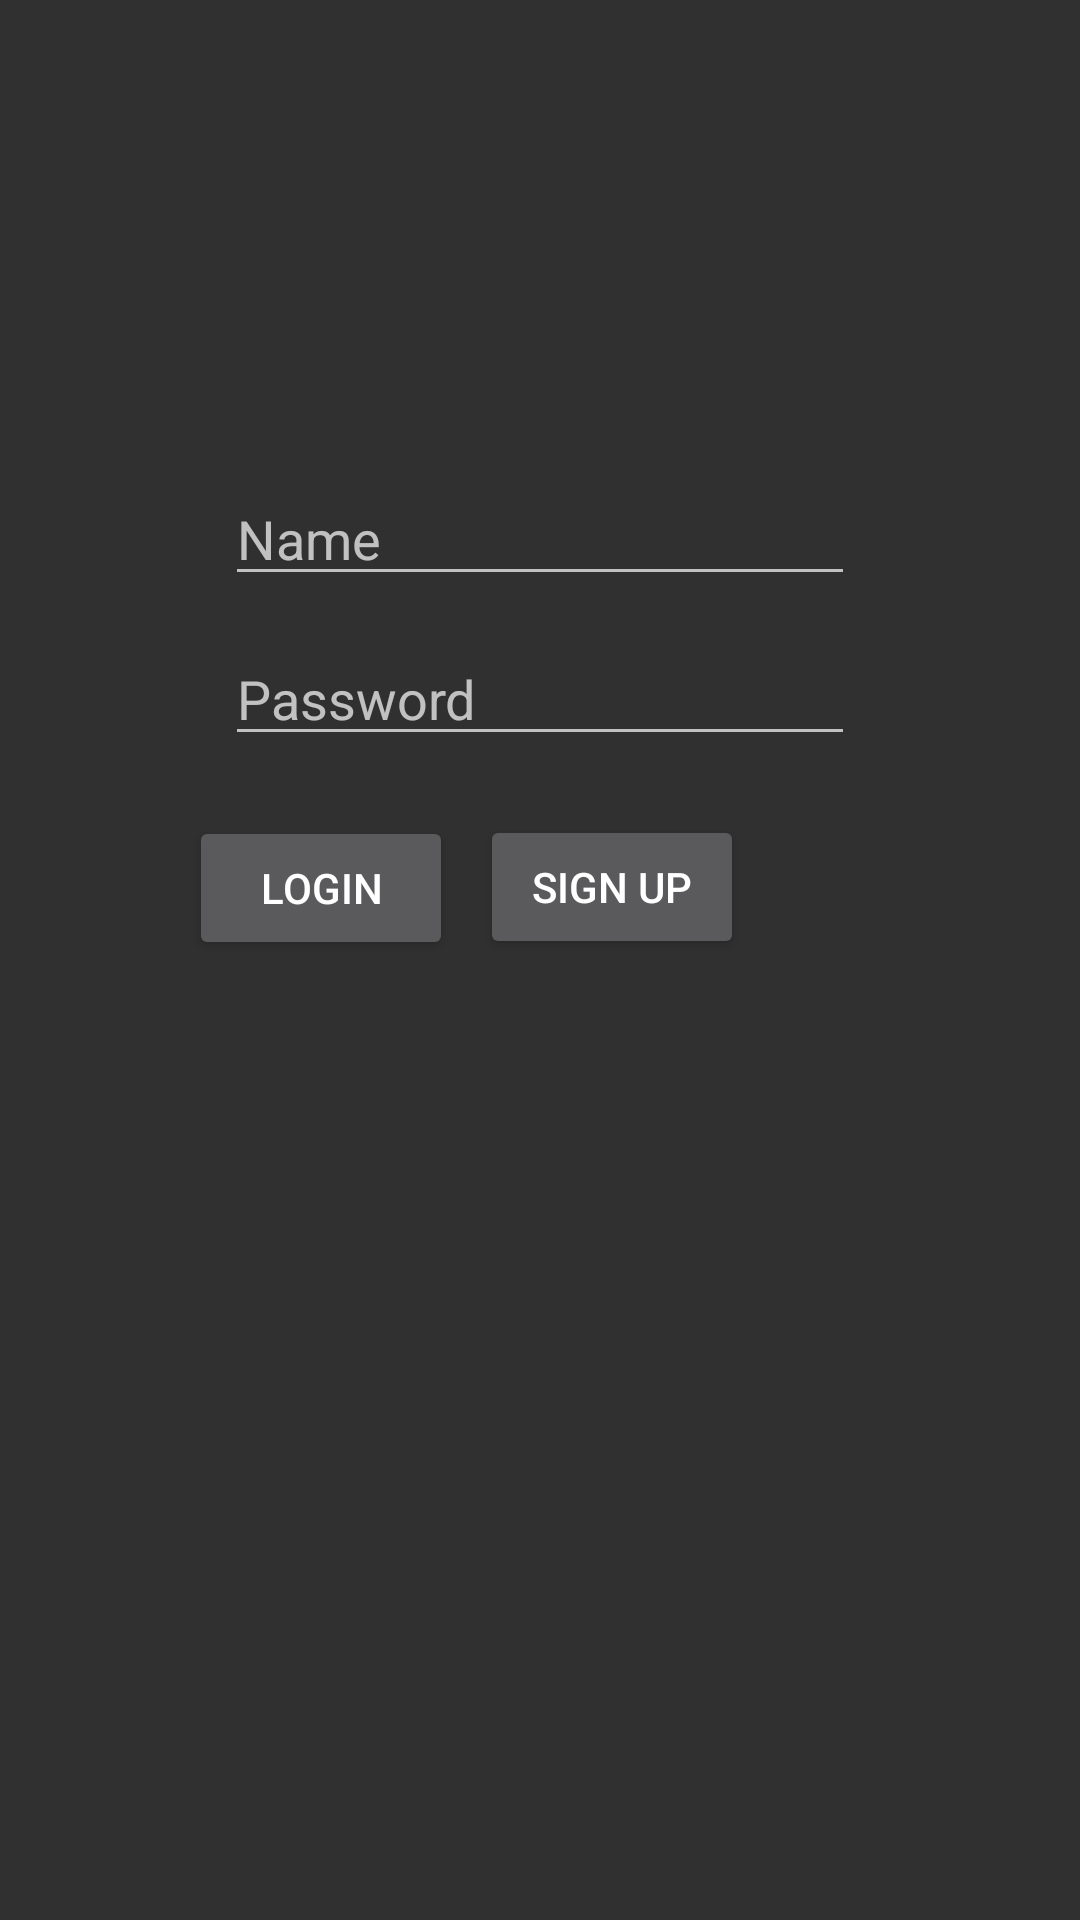

The Android layout XML behind this screen, and the referenced resources:
<!-- AndroidManifest.xml: application theme AppTheme -->
<!-- res/layout/activity_main.xml -->
<?xml version="1.0" encoding="utf-8"?>
<androidx.constraintlayout.widget.ConstraintLayout xmlns:android="http://schemas.android.com/apk/res/android"
    xmlns:app="http://schemas.android.com/apk/res-auto"
    xmlns:tools="http://schemas.android.com/tools"

    android:layout_width="match_parent"
    android:layout_height="match_parent"
    tools:context=".MainActivity">

    <EditText
        android:id="@+id/et_name"
        android:layout_width="wrap_content"
        android:layout_height="wrap_content"
        android:layout_marginBottom="12dp"
        android:ems="10"
        android:hint="Name"
        android:inputType="textPersonName"
        app:layout_constraintBottom_toTopOf="@+id/et_pass"
        app:layout_constraintEnd_toEndOf="parent"
        app:layout_constraintStart_toStartOf="parent"
        app:layout_constraintTop_toTopOf="parent"
        app:layout_constraintVertical_bias="1.0" />

    <Button
        android:id="@+id/b_login"
        android:layout_width="wrap_content"
        android:layout_height="wrap_content"
        android:layout_marginBottom="320dp"
        android:onClick="login"
        android:text="LOGIN"
        app:layout_constraintBottom_toBottomOf="parent"
        app:layout_constraintEnd_toStartOf="@+id/b_signup"
        app:layout_constraintHorizontal_bias="0.877"
        app:layout_constraintStart_toStartOf="parent" />

    <EditText
        android:id="@+id/et_pass"
        android:layout_width="wrap_content"
        android:layout_height="wrap_content"
        android:layout_marginBottom="20dp"
        android:ems="10"
        android:hint="Password"
        android:inputType="textPassword"
        app:layout_constraintBottom_toTopOf="@+id/b_login"
        app:layout_constraintEnd_toEndOf="parent"
        app:layout_constraintStart_toStartOf="parent" />

    <Button
        android:id="@+id/b_signup"
        android:layout_width="wrap_content"
        android:layout_height="wrap_content"
        android:layout_marginEnd="112dp"
        android:layout_marginRight="112dp"
        android:text="SIGN UP"
        android:onClick="signup"
        app:layout_constraintBottom_toBottomOf="parent"
        app:layout_constraintEnd_toEndOf="parent"
        app:layout_constraintTop_toBottomOf="@+id/et_pass"
        app:layout_constraintVertical_bias="0.058" />
</androidx.constraintlayout.widget.ConstraintLayout>
<!-- resources referenced by this layout -->
<resources>
  <style name="AppTheme" parent="Theme.AppCompat">
          
          <item name="colorPrimary">@color/colorPrimary</item>
          <item name="colorPrimaryDark">@color/colorPrimaryDark</item>
          <item name="colorAccent">@color/colorAccent</item>
      </style>
  <color name="colorPrimary">#050714</color>
  <color name="colorPrimaryDark">#050714</color>
  <color name="colorAccent">#D81B60</color>
</resources>
